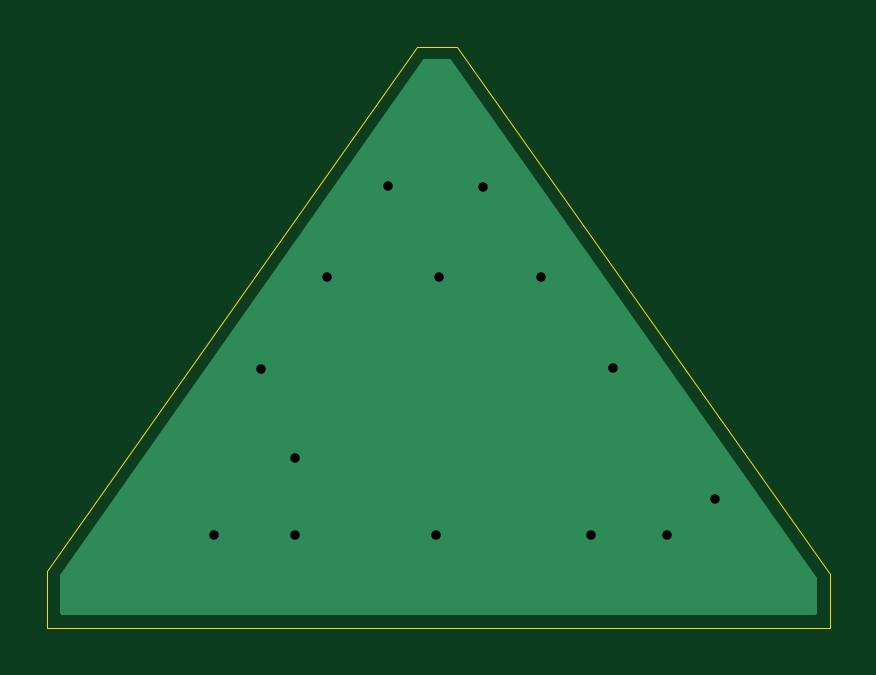
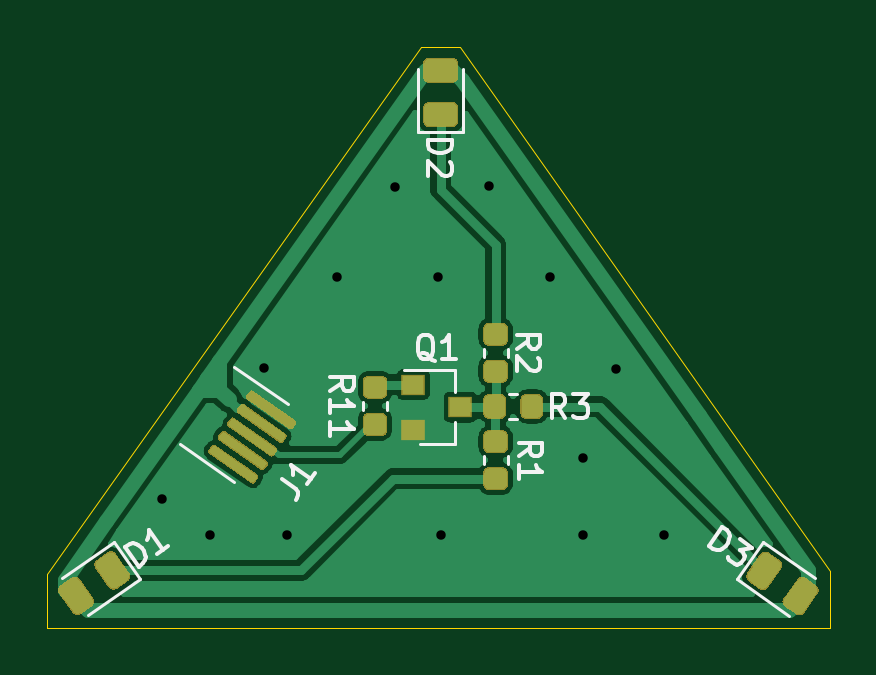
Circuit board: 11 layer files. Board 33.1 x 24.6 mm.
- bottom_copper: LED_A1.0-B_Cu.gbl (35814 bytes)
- bottom_mask: LED_A1.0-B_Mask.gbs (7490 bytes)
- paste: LED_A1.0-B_Paste.gbp (7485 bytes)
- bottom_silk: LED_A1.0-B_SilkS.gbo (7013 bytes)
- outline: LED_A1.0-Edge_Cuts.gm1 (849 bytes)
- top_copper: LED_A1.0-F_Cu.gtl (1379 bytes)
- top_mask: LED_A1.0-F_Mask.gts (515 bytes)
- paste: LED_A1.0-F_Paste.gtp (510 bytes)
- top_silk: LED_A1.0-F_SilkS.gto (511 bytes)
- drill: LED_A1.0-NPTH.drl (286 bytes)
- drill: LED_A1.0-PTH.drl (528 bytes)

=== bottom_copper: LED_A1.0-B_Cu.gbl (35814 bytes, source omitted) ===
=== bottom_mask: LED_A1.0-B_Mask.gbs (7490 bytes, source omitted) ===
=== paste: LED_A1.0-B_Paste.gbp (7485 bytes, source omitted) ===
=== bottom_silk: LED_A1.0-B_SilkS.gbo ===
G04 #@! TF.GenerationSoftware,KiCad,Pcbnew,(5.1.6)-1*
G04 #@! TF.CreationDate,2020-12-22T11:04:26+08:00*
G04 #@! TF.ProjectId,LED_A1.0,4c45445f-4131-42e3-902e-6b696361645f,rev?*
G04 #@! TF.SameCoordinates,Original*
G04 #@! TF.FileFunction,Legend,Bot*
G04 #@! TF.FilePolarity,Positive*
%FSLAX46Y46*%
G04 Gerber Fmt 4.6, Leading zero omitted, Abs format (unit mm)*
G04 Created by KiCad (PCBNEW (5.1.6)-1) date 2020-12-22 11:04:26*
%MOMM*%
%LPD*%
G01*
G04 APERTURE LIST*
%ADD10C,0.120000*%
%ADD11C,0.150000*%
G04 APERTURE END LIST*
D10*
X34033679Y-30139100D02*
X33708121Y-30139100D01*
X34033679Y-29119100D02*
X33708121Y-29119100D01*
X34110200Y-27518579D02*
X34110200Y-27193021D01*
X35130200Y-27518579D02*
X35130200Y-27193021D01*
X35130200Y-31739621D02*
X35130200Y-32065179D01*
X34110200Y-31739621D02*
X34110200Y-32065179D01*
X40235600Y-29440921D02*
X40235600Y-29766479D01*
X39215600Y-29440921D02*
X39215600Y-29766479D01*
X36349400Y-31234500D02*
X37809400Y-31234500D01*
X36349400Y-28074500D02*
X38509400Y-28074500D01*
X36349400Y-28074500D02*
X36349400Y-29004500D01*
X36349400Y-31234500D02*
X36349400Y-30304500D01*
X24409905Y-36942010D02*
X22210481Y-38482062D01*
X23308638Y-35369238D02*
X24409905Y-36942010D01*
X21109215Y-36909290D02*
X23308638Y-35369238D01*
X35984300Y-18017200D02*
X35984300Y-15332200D01*
X37904300Y-18017200D02*
X35984300Y-18017200D01*
X37904300Y-15332200D02*
X37904300Y-18017200D01*
X50783162Y-35356538D02*
X52982585Y-36896590D01*
X49681895Y-36929310D02*
X50783162Y-35356538D01*
X51881319Y-38469362D02*
X49681895Y-36929310D01*
X45702713Y-27938981D02*
X43414002Y-29541554D01*
X47997305Y-31215999D02*
X45708594Y-32818572D01*
D11*
X31662666Y-30106880D02*
X31996000Y-29630690D01*
X32234095Y-30106880D02*
X32234095Y-29106880D01*
X31853142Y-29106880D01*
X31757904Y-29154500D01*
X31710285Y-29202119D01*
X31662666Y-29297357D01*
X31662666Y-29440214D01*
X31710285Y-29535452D01*
X31757904Y-29583071D01*
X31853142Y-29630690D01*
X32234095Y-29630690D01*
X31329333Y-29106880D02*
X30710285Y-29106880D01*
X31043619Y-29487833D01*
X30900761Y-29487833D01*
X30805523Y-29535452D01*
X30757904Y-29583071D01*
X30710285Y-29678309D01*
X30710285Y-29916404D01*
X30757904Y-30011642D01*
X30805523Y-30059261D01*
X30900761Y-30106880D01*
X31186476Y-30106880D01*
X31281714Y-30059261D01*
X31329333Y-30011642D01*
X33726380Y-27176433D02*
X33250190Y-26843100D01*
X33726380Y-26605004D02*
X32726380Y-26605004D01*
X32726380Y-26985957D01*
X32774000Y-27081195D01*
X32821619Y-27128814D01*
X32916857Y-27176433D01*
X33059714Y-27176433D01*
X33154952Y-27128814D01*
X33202571Y-27081195D01*
X33250190Y-26985957D01*
X33250190Y-26605004D01*
X32821619Y-27557385D02*
X32774000Y-27605004D01*
X32726380Y-27700242D01*
X32726380Y-27938338D01*
X32774000Y-28033576D01*
X32821619Y-28081195D01*
X32916857Y-28128814D01*
X33012095Y-28128814D01*
X33154952Y-28081195D01*
X33726380Y-27509766D01*
X33726380Y-28128814D01*
X33642580Y-31735733D02*
X33166390Y-31402400D01*
X33642580Y-31164304D02*
X32642580Y-31164304D01*
X32642580Y-31545257D01*
X32690200Y-31640495D01*
X32737819Y-31688114D01*
X32833057Y-31735733D01*
X32975914Y-31735733D01*
X33071152Y-31688114D01*
X33118771Y-31640495D01*
X33166390Y-31545257D01*
X33166390Y-31164304D01*
X33642580Y-32688114D02*
X33642580Y-32116685D01*
X33642580Y-32402400D02*
X32642580Y-32402400D01*
X32785438Y-32307161D01*
X32880676Y-32211923D01*
X32928295Y-32116685D01*
X41613080Y-28960842D02*
X41136890Y-28627509D01*
X41613080Y-28389414D02*
X40613080Y-28389414D01*
X40613080Y-28770366D01*
X40660700Y-28865604D01*
X40708319Y-28913223D01*
X40803557Y-28960842D01*
X40946414Y-28960842D01*
X41041652Y-28913223D01*
X41089271Y-28865604D01*
X41136890Y-28770366D01*
X41136890Y-28389414D01*
X41613080Y-29913223D02*
X41613080Y-29341795D01*
X41613080Y-29627509D02*
X40613080Y-29627509D01*
X40755938Y-29532271D01*
X40851176Y-29437033D01*
X40898795Y-29341795D01*
X41613080Y-30865604D02*
X41613080Y-30294176D01*
X41613080Y-30579890D02*
X40613080Y-30579890D01*
X40755938Y-30484652D01*
X40851176Y-30389414D01*
X40898795Y-30294176D01*
X37204638Y-27702119D02*
X37299876Y-27654500D01*
X37395114Y-27559261D01*
X37537971Y-27416404D01*
X37633209Y-27368785D01*
X37728447Y-27368785D01*
X37680828Y-27606880D02*
X37776066Y-27559261D01*
X37871304Y-27464023D01*
X37918923Y-27273547D01*
X37918923Y-26940214D01*
X37871304Y-26749738D01*
X37776066Y-26654500D01*
X37680828Y-26606880D01*
X37490352Y-26606880D01*
X37395114Y-26654500D01*
X37299876Y-26749738D01*
X37252257Y-26940214D01*
X37252257Y-27273547D01*
X37299876Y-27464023D01*
X37395114Y-27559261D01*
X37490352Y-27606880D01*
X37680828Y-27606880D01*
X36299876Y-27606880D02*
X36871304Y-27606880D01*
X36585590Y-27606880D02*
X36585590Y-26606880D01*
X36680828Y-26749738D01*
X36776066Y-26844976D01*
X36871304Y-26892595D01*
X25590987Y-35545314D02*
X25017410Y-34726162D01*
X24822374Y-34862728D01*
X24732666Y-34983675D01*
X24709277Y-35116316D01*
X24724897Y-35221643D01*
X24795142Y-35404985D01*
X24877081Y-35522007D01*
X25025341Y-35650723D01*
X25118975Y-35701424D01*
X25251616Y-35724812D01*
X25395951Y-35681880D01*
X25590987Y-35545314D01*
X24276273Y-35245112D02*
X23769179Y-35600183D01*
X24260735Y-35721049D01*
X24143713Y-35802989D01*
X24093012Y-35896622D01*
X24081318Y-35962943D01*
X24096937Y-36068270D01*
X24233502Y-36263307D01*
X24327136Y-36314008D01*
X24393456Y-36325702D01*
X24498784Y-36310083D01*
X24732827Y-36146204D01*
X24783529Y-36052570D01*
X24795223Y-35986250D01*
X37472880Y-18337304D02*
X36472880Y-18337304D01*
X36472880Y-18575400D01*
X36520500Y-18718257D01*
X36615738Y-18813495D01*
X36710976Y-18861114D01*
X36901452Y-18908733D01*
X37044309Y-18908733D01*
X37234785Y-18861114D01*
X37330023Y-18813495D01*
X37425261Y-18718257D01*
X37472880Y-18575400D01*
X37472880Y-18337304D01*
X36568119Y-19289685D02*
X36520500Y-19337304D01*
X36472880Y-19432542D01*
X36472880Y-19670638D01*
X36520500Y-19765876D01*
X36568119Y-19813495D01*
X36663357Y-19861114D01*
X36758595Y-19861114D01*
X36901452Y-19813495D01*
X37472880Y-19242066D01*
X37472880Y-19861114D01*
X49735437Y-36404722D02*
X50309013Y-35585570D01*
X50113977Y-35449004D01*
X49969642Y-35406072D01*
X49837001Y-35429460D01*
X49743368Y-35480162D01*
X49595108Y-35608877D01*
X49513168Y-35725899D01*
X49442923Y-35909241D01*
X49427304Y-36014569D01*
X49450692Y-36147210D01*
X49540400Y-36268157D01*
X49735437Y-36404722D01*
X48487205Y-35530701D02*
X48955292Y-35858459D01*
X48721248Y-35694580D02*
X49294825Y-34875428D01*
X49290900Y-35047076D01*
X49314288Y-35179717D01*
X49364989Y-35273350D01*
X43672576Y-32703140D02*
X43087467Y-33112837D01*
X42997759Y-33233784D01*
X42974371Y-33366425D01*
X43017303Y-33510760D01*
X43071929Y-33588774D01*
X42279847Y-32457564D02*
X42607605Y-32925651D01*
X42443726Y-32691608D02*
X43262878Y-32118031D01*
X43200483Y-32277985D01*
X43177095Y-32410626D01*
X43192714Y-32515954D01*
M02*

=== outline: LED_A1.0-Edge_Cuts.gm1 ===
G04 #@! TF.GenerationSoftware,KiCad,Pcbnew,(5.1.6)-1*
G04 #@! TF.CreationDate,2020-12-22T11:04:26+08:00*
G04 #@! TF.ProjectId,LED_A1.0,4c45445f-4131-42e3-902e-6b696361645f,rev?*
G04 #@! TF.SameCoordinates,Original*
G04 #@! TF.FileFunction,Profile,NP*
%FSLAX46Y46*%
G04 Gerber Fmt 4.6, Leading zero omitted, Abs format (unit mm)*
G04 Created by KiCad (PCBNEW (5.1.6)-1) date 2020-12-22 11:04:26*
%MOMM*%
%LPD*%
G01*
G04 APERTURE LIST*
G04 #@! TA.AperFunction,Profile*
%ADD10C,0.050000*%
G04 #@! TD*
G04 APERTURE END LIST*
D10*
X36118800Y-14401800D02*
X37795200Y-14401800D01*
X53594000Y-38989000D02*
X53594000Y-36728400D01*
X20472400Y-36576000D02*
X20472400Y-38989000D01*
X20472400Y-38989000D02*
X53594000Y-38989000D01*
X53594000Y-36728400D02*
X37795200Y-14401800D01*
X20472400Y-36576000D02*
X36118800Y-14401800D01*
M02*

=== top_copper: LED_A1.0-F_Cu.gtl ===
G04 #@! TF.GenerationSoftware,KiCad,Pcbnew,(5.1.6)-1*
G04 #@! TF.CreationDate,2020-12-22T11:04:26+08:00*
G04 #@! TF.ProjectId,LED_A1.0,4c45445f-4131-42e3-902e-6b696361645f,rev?*
G04 #@! TF.SameCoordinates,Original*
G04 #@! TF.FileFunction,Copper,L1,Top*
G04 #@! TF.FilePolarity,Positive*
%FSLAX46Y46*%
G04 Gerber Fmt 4.6, Leading zero omitted, Abs format (unit mm)*
G04 Created by KiCad (PCBNEW (5.1.6)-1) date 2020-12-22 11:04:26*
%MOMM*%
%LPD*%
G01*
G04 APERTURE LIST*
G04 #@! TA.AperFunction,ViaPad*
%ADD10C,0.800000*%
G04 #@! TD*
G04 #@! TA.AperFunction,Conductor*
%ADD11C,0.254000*%
G04 #@! TD*
G04 APERTURE END LIST*
D10*
X48755300Y-33553400D03*
X46697900Y-35052000D03*
X41351200Y-24130000D03*
X38900100Y-20332700D03*
X34899600Y-20294600D03*
X32308800Y-24155400D03*
X29527500Y-28028900D03*
X27508200Y-35077400D03*
X30937200Y-35064700D03*
X36918900Y-35090100D03*
X30937200Y-31800800D03*
X44437300Y-27990800D03*
X43472100Y-35077400D03*
X37071300Y-24142700D03*
D11*
G36*
X52934001Y-36938299D02*
G01*
X52934000Y-38329000D01*
X21132400Y-38329000D01*
X21132400Y-36785409D01*
X36460858Y-15061800D01*
X37453704Y-15061800D01*
X52934001Y-36938299D01*
G37*
X52934001Y-36938299D02*
X52934000Y-38329000D01*
X21132400Y-38329000D01*
X21132400Y-36785409D01*
X36460858Y-15061800D01*
X37453704Y-15061800D01*
X52934001Y-36938299D01*
M02*

=== top_mask: LED_A1.0-F_Mask.gts ===
G04 #@! TF.GenerationSoftware,KiCad,Pcbnew,(5.1.6)-1*
G04 #@! TF.CreationDate,2020-12-22T11:04:26+08:00*
G04 #@! TF.ProjectId,LED_A1.0,4c45445f-4131-42e3-902e-6b696361645f,rev?*
G04 #@! TF.SameCoordinates,Original*
G04 #@! TF.FileFunction,Soldermask,Top*
G04 #@! TF.FilePolarity,Negative*
%FSLAX46Y46*%
G04 Gerber Fmt 4.6, Leading zero omitted, Abs format (unit mm)*
G04 Created by KiCad (PCBNEW (5.1.6)-1) date 2020-12-22 11:04:26*
%MOMM*%
%LPD*%
G01*
G04 APERTURE LIST*
G04 APERTURE END LIST*
M02*

=== paste: LED_A1.0-F_Paste.gtp ===
G04 #@! TF.GenerationSoftware,KiCad,Pcbnew,(5.1.6)-1*
G04 #@! TF.CreationDate,2020-12-22T11:04:26+08:00*
G04 #@! TF.ProjectId,LED_A1.0,4c45445f-4131-42e3-902e-6b696361645f,rev?*
G04 #@! TF.SameCoordinates,Original*
G04 #@! TF.FileFunction,Paste,Top*
G04 #@! TF.FilePolarity,Positive*
%FSLAX46Y46*%
G04 Gerber Fmt 4.6, Leading zero omitted, Abs format (unit mm)*
G04 Created by KiCad (PCBNEW (5.1.6)-1) date 2020-12-22 11:04:26*
%MOMM*%
%LPD*%
G01*
G04 APERTURE LIST*
G04 APERTURE END LIST*
M02*

=== top_silk: LED_A1.0-F_SilkS.gto ===
G04 #@! TF.GenerationSoftware,KiCad,Pcbnew,(5.1.6)-1*
G04 #@! TF.CreationDate,2020-12-22T11:04:26+08:00*
G04 #@! TF.ProjectId,LED_A1.0,4c45445f-4131-42e3-902e-6b696361645f,rev?*
G04 #@! TF.SameCoordinates,Original*
G04 #@! TF.FileFunction,Legend,Top*
G04 #@! TF.FilePolarity,Positive*
%FSLAX46Y46*%
G04 Gerber Fmt 4.6, Leading zero omitted, Abs format (unit mm)*
G04 Created by KiCad (PCBNEW (5.1.6)-1) date 2020-12-22 11:04:26*
%MOMM*%
%LPD*%
G01*
G04 APERTURE LIST*
G04 APERTURE END LIST*
M02*

=== drill: LED_A1.0-NPTH.drl ===
M48
; DRILL file {KiCad (5.1.6)-1} date 12/22/20 11:04:32
; FORMAT={-:-/ absolute / metric / decimal}
; #@! TF.CreationDate,2020-12-22T11:04:32+08:00
; #@! TF.GenerationSoftware,Kicad,Pcbnew,(5.1.6)-1
; #@! TF.FileFunction,NonPlated,1,2,NPTH
FMAT,2
METRIC
%
G90
G05
T0
M30

=== drill: LED_A1.0-PTH.drl ===
M48
; DRILL file {KiCad (5.1.6)-1} date 12/22/20 11:04:32
; FORMAT={-:-/ absolute / metric / decimal}
; #@! TF.CreationDate,2020-12-22T11:04:32+08:00
; #@! TF.GenerationSoftware,Kicad,Pcbnew,(5.1.6)-1
; #@! TF.FileFunction,Plated,1,2,PTH
FMAT,2
METRIC
T1C0.400
%
G90
G05
T1
X27.508Y-35.077
X29.527Y-28.029
X30.937Y-31.801
X30.937Y-35.065
X32.309Y-24.155
X34.9Y-20.295
X36.919Y-35.09
X37.071Y-24.143
X38.9Y-20.333
X41.351Y-24.13
X43.472Y-35.077
X44.437Y-27.991
X46.698Y-35.052
X48.755Y-33.553
T0
M30

